Run: headless pygame with SDL's dummy video driver; simulated clock (each Clock.tick advances the game by its frame time, no real sleeping); random seed 0; keys injected as events and as key.get_pressed() state; mouse plan: one left click at the window centre at the start of phase 2, then a move to the lower-right quarter at the start of phase 3.
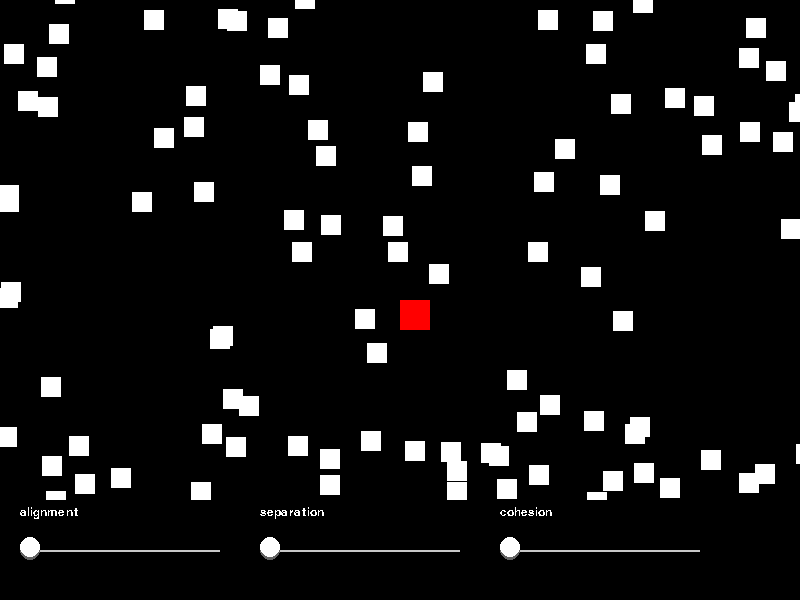
Frame 1 of 4 · flips 1–60 · no input
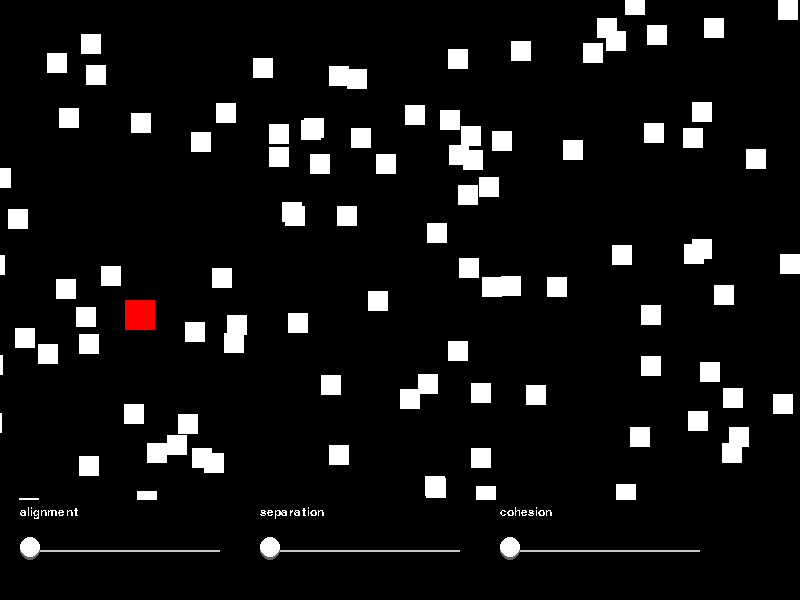
Frame 2 of 4 · flips 61–180 · clicked the window centre · tapped SPACE, RETURN · held RIGHT (→), D
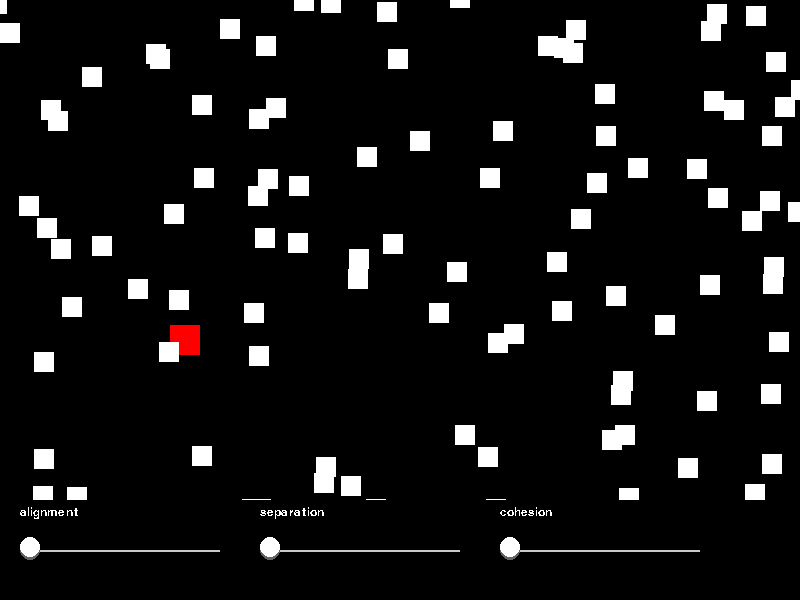
Frame 3 of 4 · flips 181–300 · moved the mouse to the lower-right quarter · held DOWN (↓), S
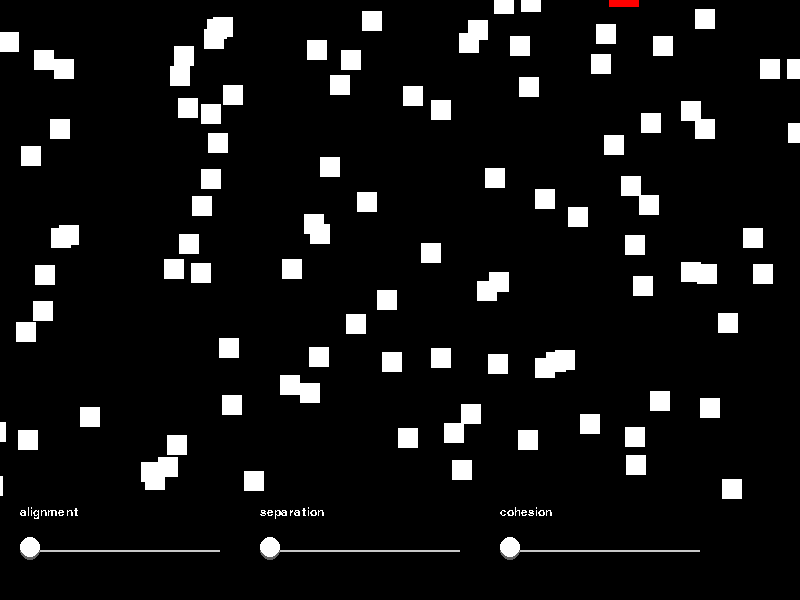
Frame 4 of 4 · flips 301–420 · held LEFT (←), A, UP (↑), W

The pygame program that drew these frames:

'''
watch https://www.youtube.com/watch?v=mhjuuHl6qHM
'''

import pygame as pg
import traceback
from random import randint, uniform
from math import sin, cos


BLACK = (0, 0, 0)
WHITE = (255, 255, 255)
GREY = (100, 100, 100)
LIGHTGREY = (200, 200, 200)
RED = (255, 0, 0)

vec = pg.math.Vector2

# constants for the window and user interface size
W_WIDTH = 800
W_HEIGHT = 600
GUI_HEIGHT = 100


# ------------- helper functions ----------------------------------------------

def limit(vector, length):
    if vector.length_squared() <= length * length:
        return
    else:
        vector.scale_to_length(length)
        

def remap(n, start1, stop1, start2, stop2):
    # https://p5js.org/reference/#/p5/map
    newval = (n - start1) / (stop1 - start1) * (stop2 - start2) + start2
    if (start2 < stop2):
        return constrain(newval, start2, stop2)
    else:
        return constrain(newval, stop2, start2)
    

def constrain(n, low, high):
    return max(min(n, high), low)

# -----------------------------------------------------------------------------



class Game:
    def __init__(self):
        pg.init()
        self.clock = pg.time.Clock()
        self.screen = pg.display.set_mode((W_WIDTH, W_HEIGHT))
        self.screen_rect = self.screen.get_rect()
        self.screen_rect.h -= GUI_HEIGHT          
        self.fps = 60       
        self.all_sprites = pg.sprite.Group()
        self.gui_elements = pg.sprite.Group()
        self.font = pg.font.SysFont('Arial', 18)
        self.player = Player(self, (400, 300))
        
        # make a 100 boids
        for i in range(100):
            pos = (randint(0, 800), randint(0, 600))
            Boid(self, pos)
        
        # create some sliders for adjusting the flocking behavior
        self.slider1 = Slider(self, (20, W_HEIGHT - GUI_HEIGHT), 'alignment')
        self.slider2 = Slider(self, (260, W_HEIGHT - GUI_HEIGHT), 'separation')
        self.slider3 = Slider(self, (500, W_HEIGHT - GUI_HEIGHT), 'cohesion')

    
    def events(self):
        for event in pg.event.get():
            if event.type == pg.QUIT:
                self.running = False

    
    def update(self):
        self.all_sprites.update()
        self.gui_elements.update()

    
    def draw(self):
        self.screen.fill(BLACK)
        self.all_sprites.draw(self.screen)

        # draw the interface with the sliders
        self.screen.fill(BLACK, ((0, self.screen_rect.h), (W_WIDTH, GUI_HEIGHT)))
        self.gui_elements.draw(self.screen)
           
        pg.display.update()
        
        
    def run(self):
        self.running = True
        while self.running:
            self.clock.tick(self.fps)
            self.events()        
            self.update()
            self.draw()
        
        pg.quit()



class Physics_object(pg.sprite.Sprite):
    '''
    parent class for all sprites that experience physics
    '''
    def __init__(self, game, position):
        super().__init__(game.all_sprites)
        self.game = game
        self.acc = vec(0, 0)
        self.vel = vec(0, 0)
        self.pos = vec(position)
        # the velocity vector gets multiplied by the speed and friction values
        self.speed = 1
        # smaller friction value = more friction (makes sense!?)
        self.friction = 0.9
        
    
    def update(self):       
        self.vel += self.acc
        self.pos += self.vel * self.speed
        # reset acceleration
        self.acc *= 0
        # apply friction
        self.vel *= self.friction   
                        
        # wrap around the edges of the screen
        if self.pos.x > self.game.screen_rect.w:
            self.pos.x = -self.rect.w
        elif self.pos.x < -self.rect.h:
            self.pos.x = self.game.screen_rect.w        
        if self.pos.y > self.game.screen_rect.h:
            self.pos.y = -self.rect.h
        elif self.pos.y < -self.rect.h:
            self.pos.y = self.game.screen_rect.h
        
        self.rect.topleft = self.pos  



class Player(Physics_object):
    def __init__(self, game, position):
        super().__init__(game, position)
        self.image = pg.Surface((30, 30))
        self.image.fill(RED)
        self.rect = self.image.get_rect()
        self.speed = 0.5
        
    
    def update(self):
        # steer player with WASD
        keys = pg.key.get_pressed() 
        self.acc.x = keys[pg.K_d] - keys[pg.K_a]
        self.acc.y = keys[pg.K_s] - keys[pg.K_w]
        # normalize the acceleration vector
        limit(self.acc, 1)      
        super().update()
        


class Boid(Physics_object):
    def __init__(self, game, position):
        super().__init__(game, position)
        self.image = pg.Surface((20, 20))
        self.image.fill(WHITE)
        self.rect = self.image.get_rect()
        
        self.speed = randint(2, 3)
        self.max_force = 0.3
        self.friction = 0.75
        self.target = vec(0, 0)
        self.extent = vec(0, 0)
        self.theta = 0

    
    def update(self):
        # seek a target
        self.acc += self.wander()
        
        # flocking behavior (see youtube video for explanation)
        alignment = self.alignment()
        separation = self.separation()
        cohesion = self.cohesion()      
        # adjust the vectors according to the chosen slider values
        alignment *= self.game.slider1.get_val()
        separation *= self.game.slider2.get_val()
        cohesion *= self.game.slider3.get_val()
        # add flocking to the acceleration vector
        self.acc += alignment     
        self.acc += separation
        self.acc += cohesion 
        super().update()


    def alignment(self):
        perception_radius = 40
        steering = vec(0, 0)
        total = 0
        for other in self.game.all_sprites:
            if other != self:
                dist = other.pos.distance_to(self.pos)
                if dist < perception_radius:
                    steering += other.vel
                    total += 1
        if total > 0:
            steering *= 1 / total
            steering -= self.vel
            limit(steering, self.max_force)
        
        return steering
    
    
    def separation(self):
        perception_radius = 40
        steering = vec(0, 0)
        total = 0
        for other in self.game.all_sprites:
            if other != self:
                d = self.pos - other.pos
                dist = d.length()
                if dist < perception_radius:
                    d /= (dist * dist)
                    steering += d
                    total += 1      
        if total > 0:
            steering /= total
            steering.scale_to_length(self.speed)
            steering -= self.vel
            limit(steering, self.max_force)
            
        return steering
    
    
    def cohesion(self):
        perception_radius = 80
        steering = vec(0, 0)
        total = 0
        for other in self.game.all_sprites:
            if other != self:
                dist = other.pos.distance_to(self.pos)
                if dist < perception_radius:
                    steering += other.pos
                    total += 1      
        if total > 0:
            steering *= 1 / total
            steering -= self.pos
            steering.scale_to_length(self.speed)
            steering -= self.vel
            limit(steering, self.max_force)
            
        return steering
    
    
    def arrive(self, target):
        # make the boid move to a target position
        desired = target - self.pos
        d = desired.length()
        desired = desired.normalize()    
        radius = 100
        
        if d < radius:
            m = remap(d, 0, radius, 0, self.speed)
            desired *= m
            
        else:
            desired *= self.speed
        
        # calculate steering force
        steering = desired - self.vel
        limit(steering, self.max_force)
        
        return steering
        
    
    def wander(self):
        # calculate a target that changes slightly each frame by a random angle
        if self.vel.length_squared() != 0:
            # extent vector as a multiple of the velocity
            self.extent = self.vel.normalize() * 80
            # radius
            r = 30
            # change the angle by a small random amount each frame
            self.theta += uniform(-1, 1) / 16
            self.target = self.pos + self.extent + vec(r * cos(self.theta), 
                                                       r * sin(self.theta))
            
        return self.arrive(self.target)
    
    

class Slider(pg.sprite.Sprite):
    def __init__(self, game, pos, text):
        super().__init__(game.gui_elements)
        self.game = game
        self.pos = vec(pos)
        self.text = text
        self.image = pg.Surface((200, 80))
        self.image.fill(BLACK)
        self.rect = self.image.get_rect()
        self.rect.topleft = self.pos
        self.slider_rect = pg.Rect((0, 40), (20, 20))
        
        font = self.game.font
        self.text = font.render(text, False, WHITE)
        
    
    def update(self):
        # calculate if mouse is on slider
        m_pos = vec(pg.mouse.get_pos())
        s_pos = self.pos + self.slider_rect.center
        if s_pos.distance_to(m_pos) < 20:
            if pg.mouse.get_pressed()[0]:
                # change the sliders x value based on mouse x
                self.slider_rect.centerx = m_pos.x - self.pos.x
        self.slider_rect.centerx = constrain(self.slider_rect.centerx, 10, 190)
        
        # construct the slider's image
        self.image.fill(BLACK)
        pg.draw.line(self.image, LIGHTGREY, (0, self.slider_rect.centery), 
                                        (200, self.slider_rect.centery), 2)
        self.draw_button(self.image, self.slider_rect)
        
        self.image.blit(self.text, (0, 6))
        
    
    def draw_button(self, surface, rect):
        # draws a pretty button
        rect_off = rect.copy()
        rect_off.y -= 3
        pg.draw.ellipse(surface, GREY, rect)
        pg.draw.ellipse(surface, WHITE, rect_off)
     
    
    def get_val(self):
        # returns a value from 0 to 1
        return (self.slider_rect.centerx - 10) / 180
        
    
if __name__ == '__main__':
    try:
        g = Game()
        g.run()
    except:
        traceback.print_exc()
        pg.quit()
